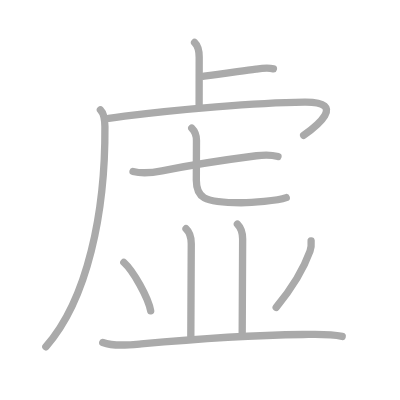
t = 0.00 s
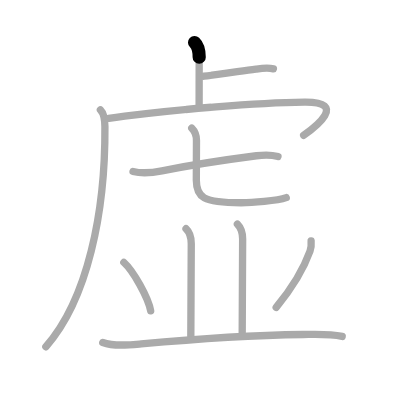
t = 0.25 s
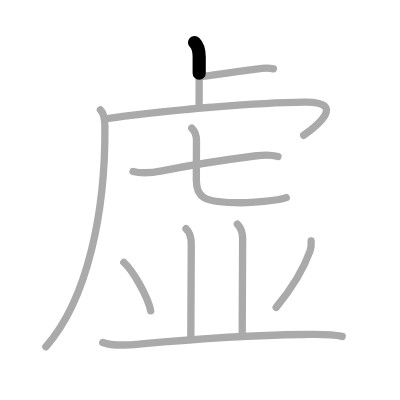
t = 0.50 s
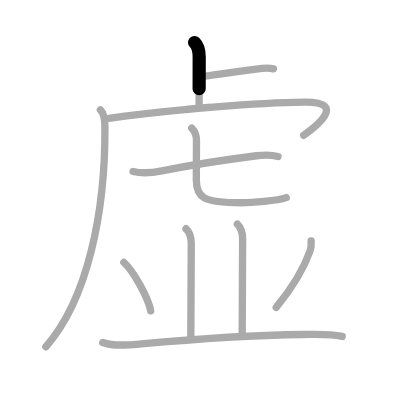
t = 0.75 s
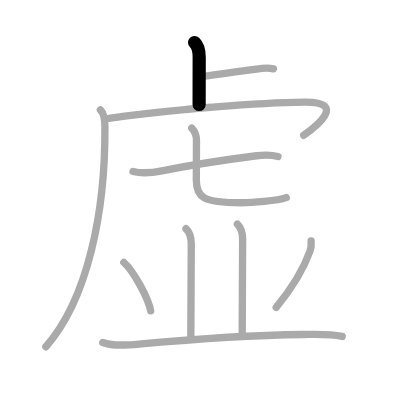
t = 1.00 s

The animated SVG that drew these frames (rendered in a browser with its animation timeline set to each time). Animation: 11 SMIL elements (animate=11); one cycle of 1.00 s.

<?xml version="1.0" standalone="no"?>
<!DOCTYPE svg PUBLIC "-//W3C//DTD SVG 1.1//EN"   "http://www.w3.org/Graphics/SVG/1.1/DTD/svg11.dtd">
<svg width="400px" height="400px"  version="1.1" xmlns="http://www.w3.org/2000/svg">
  <defs>
    <marker id="Triangle" viewBox="0 0 10 10" refX="0" refY="5" markerUnits="strokeWidth" markerWidth="3" style="stroke-opacity:0%;fill:#aaaaaa;" markerHeight="2" orient="auto">
      <path d="M 0 0 L 10 5 L 0 10 z" />
    </marker>
    
    <marker id="Arrow" viewBox="0 0 10 10" refX="5" refY="5" markerUnits="strokeWidth" markerWidth="1.8" style="stroke-opacity:0%;fill:#770000;" markerHeight="2" orient="auto">
      <path d="M 0 4 L 6 4 L 4 1 L 10 5 L 4 9 L 6 6 L 0 6 z" />
        <circle cx="5" cy="5" r="5" />
      </marker>
    
    <marker id="TriangleRed" viewBox="0 0 10 10" refX="0" refY="5" markerUnits="strokeWidth" markerWidth="3" style="stroke-opacity:0%;fill:#CC0000;" markerHeight="2" orient="auto">
      <path d="M 0 0 L 10 5 L 0 10 z" />
    </marker>
    
    <marker id="ArrowRed" viewBox="0 0 10 10" refX="5" refY="5" markerUnits="strokeWidth" markerWidth="1.8" style="stroke-opacity:0%;fill:#CC0000;" markerHeight="2" orient="auto">
      <path d="M 0 4 L 6 4 L 4 1 L 10 5 L 4 9 L 6 6 L 0 6 z" />
        <circle cx="5" cy="5" r="5" />
      </marker>
    
  </defs>
  
  <path style="fill:#ffffff; fill-opacity:100%; fill-rule:evenodd; stroke-width:0;" d="M 0 0 L 400px 0 L 400px 400px L 0 400px L 0 0" />

  <g transform="scale(3.6697247706422 3.6697247706422)">
<path style="fill:none; fill-opacity:0%; fill-rule:evenodd; stroke:#aaaaaa; stroke-opacity:100%; stroke-width: 1.5pt; stroke-linejoin:round; stroke-linecap:round;" d="M53.02 11.58c0.98 0.92 1.26 2.29 1.26 4.02c0 5.9-0.02 7.94-0.02 12.9"></path>
<path style="fill:none; fill-opacity:0%; fill-rule:evenodd; stroke:#aaaaaa; stroke-opacity:100%; stroke-width: 1.5pt; stroke-linejoin:round; stroke-linecap:round;" d="M55.6 20.77c4.74-0.58 9.76-1.35 14.14-1.94c1.59-0.22 3.17-0.46 4.76-0.07"></path>
<path style="fill:none; fill-opacity:0%; fill-rule:evenodd; stroke:#aaaaaa; stroke-opacity:100%; stroke-width: 1.5pt; stroke-linejoin:round; stroke-linecap:round;" d="M27.36 29.93c0.85 0.85 1.21 2.49 1.23 4.57c0.16 23.25-4.72 47.13-16.09 60"></path>
<path style="fill:none; fill-opacity:0%; fill-rule:evenodd; stroke:#aaaaaa; stroke-opacity:100%; stroke-width: 1.5pt; stroke-linejoin:round; stroke-linecap:round;" d="M29.63 32.27c1.31-0.2 2.78-0.4 4.36-0.6c14.5-1.84 35.51-3.67 48.96-3.83c12.07-0.15 2.8 6.91-0.2 9.03"></path>
<path style="fill:none; fill-opacity:0%; fill-rule:evenodd; stroke:#aaaaaa; stroke-opacity:100%; stroke-width: 1.5pt; stroke-linejoin:round; stroke-linecap:round;" d="M36.25 46.72c3 0.78 5.53 0.31 7.89-0.17c6.84-1.37 20.49-3.43 25.74-4.11c2.08-0.27 3.82-0.36 5.87 0.2"></path>
<path style="fill:none; fill-opacity:0%; fill-rule:evenodd; stroke:#aaaaaa; stroke-opacity:100%; stroke-width: 1.5pt; stroke-linejoin:round; stroke-linecap:round;" d="M52.25 34.93c0.91 0.91 1.29 1.95 1.29 3.34c0 4.98-0.04 8.63-0.04 10.86c0 4.62 1.75 6.12 12.17 6.12c2.95 0 9.8-0.5 12.33-1.39"></path>
<path style="fill:none; fill-opacity:0%; fill-rule:evenodd; stroke:#aaaaaa; stroke-opacity:100%; stroke-width: 1.5pt; stroke-linejoin:round; stroke-linecap:round;" d="M50.69 62.33c0.8 0.75 1.43 2.42 1.43 4.08c0 11.84-0.12 20.46-0.12 25.21"></path>
<path style="fill:none; fill-opacity:0%; fill-rule:evenodd; stroke:#aaaaaa; stroke-opacity:100%; stroke-width: 1.5pt; stroke-linejoin:round; stroke-linecap:round;" d="M64.69 61.08c0.99 0.99 1.43 2.17 1.43 4.08c0 12.71-0.12 21.43-0.12 25.46"></path>
<path style="fill:none; fill-opacity:0%; fill-rule:evenodd; stroke:#aaaaaa; stroke-opacity:100%; stroke-width: 1.5pt; stroke-linejoin:round; stroke-linecap:round;" d="M33.75 71.5c2.58 2.33 6.66 9.59 7.31 13.22"></path>
<path style="fill:none; fill-opacity:0%; fill-rule:evenodd; stroke:#aaaaaa; stroke-opacity:100%; stroke-width: 1.5pt; stroke-linejoin:round; stroke-linecap:round;" d="M84.78 65.64c0.08 0.96 0.02 1.9-0.3 2.79c-1.6 4.44-4.35 9.44-9.22 15.31"></path>
<path style="fill:none; fill-opacity:0%; fill-rule:evenodd; stroke:#aaaaaa; stroke-opacity:100%; stroke-width: 1.5pt; stroke-linejoin:round; stroke-linecap:round;" d="M28 93.32c3.13 1.14 7.23 0.69 10.49 0.39c13.66-1.24 30.93-2.36 44.14-2.55c3.54-0.05 7.14-0.24 10.62 0.52"></path>

<path style="fill:none; fill-opacity:0%; fill-rule:evenodd; stroke:#000000; stroke-opacity:100%; stroke-width: 2.7pt; stroke-linejoin:round; stroke-linecap:round;" d="M53.02 11.58c0.98 0.92 1.26 2.29 1.26 4.02c0 5.9-0.02 7.94-0.02 12.9" pathLength="100" stroke-dashoffset="100" stroke-dasharray="100 105"><animate id="dashAnim1" attributeName="stroke-dashoffset" from="100" to="0" dur="1s" calcMode="linear" fill="freeze"/></path>
<path style="fill:none; fill-opacity:0%; fill-rule:evenodd; stroke:#000000; stroke-opacity:100%; stroke-width: 2.7pt; stroke-linejoin:round; stroke-linecap:round;" d="M55.6 20.77c4.74-0.58 9.76-1.35 14.14-1.94c1.59-0.22 3.17-0.46 4.76-0.07" pathLength="100" stroke-dashoffset="100" stroke-dasharray="100 105"><animate id="dashAnim2" attributeName="stroke-dashoffset" from="100" to="0" dur="1s" calcMode="linear" begin="dashAnim1.end" fill="freeze"/></path>
<path style="fill:none; fill-opacity:0%; fill-rule:evenodd; stroke:#000000; stroke-opacity:100%; stroke-width: 2.7pt; stroke-linejoin:round; stroke-linecap:round;" d="M27.36 29.93c0.85 0.85 1.21 2.49 1.23 4.57c0.16 23.25-4.72 47.13-16.09 60" pathLength="100" stroke-dashoffset="100" stroke-dasharray="100 105"><animate id="dashAnim3" attributeName="stroke-dashoffset" from="100" to="0" dur="1s" calcMode="linear" begin="dashAnim2.end" fill="freeze"/></path>
<path style="fill:none; fill-opacity:0%; fill-rule:evenodd; stroke:#000000; stroke-opacity:100%; stroke-width: 2.7pt; stroke-linejoin:round; stroke-linecap:round;" d="M29.63 32.27c1.31-0.2 2.78-0.4 4.36-0.6c14.5-1.84 35.51-3.67 48.96-3.83c12.07-0.15 2.8 6.91-0.2 9.03" pathLength="100" stroke-dashoffset="100" stroke-dasharray="100 105"><animate id="dashAnim4" attributeName="stroke-dashoffset" from="100" to="0" dur="1s" calcMode="linear" begin="dashAnim3.end" fill="freeze"/></path>
<path style="fill:none; fill-opacity:0%; fill-rule:evenodd; stroke:#000000; stroke-opacity:100%; stroke-width: 2.7pt; stroke-linejoin:round; stroke-linecap:round;" d="M36.25 46.72c3 0.78 5.53 0.31 7.89-0.17c6.84-1.37 20.49-3.43 25.74-4.11c2.08-0.27 3.82-0.36 5.87 0.2" pathLength="100" stroke-dashoffset="100" stroke-dasharray="100 105"><animate id="dashAnim5" attributeName="stroke-dashoffset" from="100" to="0" dur="1s" calcMode="linear" begin="dashAnim4.end" fill="freeze"/></path>
<path style="fill:none; fill-opacity:0%; fill-rule:evenodd; stroke:#000000; stroke-opacity:100%; stroke-width: 2.7pt; stroke-linejoin:round; stroke-linecap:round;" d="M52.25 34.93c0.91 0.91 1.29 1.95 1.29 3.34c0 4.98-0.04 8.63-0.04 10.86c0 4.62 1.75 6.12 12.17 6.12c2.95 0 9.8-0.5 12.33-1.39" pathLength="100" stroke-dashoffset="100" stroke-dasharray="100 105"><animate id="dashAnim6" attributeName="stroke-dashoffset" from="100" to="0" dur="1s" calcMode="linear" begin="dashAnim5.end" fill="freeze"/></path>
<path style="fill:none; fill-opacity:0%; fill-rule:evenodd; stroke:#000000; stroke-opacity:100%; stroke-width: 2.7pt; stroke-linejoin:round; stroke-linecap:round;" d="M50.69 62.33c0.8 0.75 1.43 2.42 1.43 4.08c0 11.84-0.12 20.46-0.12 25.21" pathLength="100" stroke-dashoffset="100" stroke-dasharray="100 105"><animate id="dashAnim7" attributeName="stroke-dashoffset" from="100" to="0" dur="1s" calcMode="linear" begin="dashAnim6.end" fill="freeze"/></path>
<path style="fill:none; fill-opacity:0%; fill-rule:evenodd; stroke:#000000; stroke-opacity:100%; stroke-width: 2.7pt; stroke-linejoin:round; stroke-linecap:round;" d="M64.69 61.08c0.99 0.99 1.43 2.17 1.43 4.08c0 12.71-0.12 21.43-0.12 25.46" pathLength="100" stroke-dashoffset="100" stroke-dasharray="100 105"><animate id="dashAnim8" attributeName="stroke-dashoffset" from="100" to="0" dur="1s" calcMode="linear" begin="dashAnim7.end" fill="freeze"/></path>
<path style="fill:none; fill-opacity:0%; fill-rule:evenodd; stroke:#000000; stroke-opacity:100%; stroke-width: 2.7pt; stroke-linejoin:round; stroke-linecap:round;" d="M33.75 71.5c2.58 2.33 6.66 9.59 7.31 13.22" pathLength="100" stroke-dashoffset="100" stroke-dasharray="100 105"><animate id="dashAnim9" attributeName="stroke-dashoffset" from="100" to="0" dur="1s" calcMode="linear" begin="dashAnim8.end" fill="freeze"/></path>
<path style="fill:none; fill-opacity:0%; fill-rule:evenodd; stroke:#000000; stroke-opacity:100%; stroke-width: 2.7pt; stroke-linejoin:round; stroke-linecap:round;" d="M84.78 65.64c0.08 0.96 0.02 1.9-0.3 2.79c-1.6 4.44-4.35 9.44-9.22 15.31" pathLength="100" stroke-dashoffset="100" stroke-dasharray="100 105"><animate id="dashAnim10" attributeName="stroke-dashoffset" from="100" to="0" dur="1s" calcMode="linear" begin="dashAnim9.end" fill="freeze"/></path>
<path style="fill:none; fill-opacity:0%; fill-rule:evenodd; stroke:#000000; stroke-opacity:100%; stroke-width: 2.7pt; stroke-linejoin:round; stroke-linecap:round;" d="M28 93.32c3.13 1.14 7.23 0.69 10.49 0.39c13.66-1.24 30.93-2.36 44.14-2.55c3.54-0.05 7.14-0.24 10.62 0.52" pathLength="100" stroke-dashoffset="100" stroke-dasharray="100 105"><animate id="dashAnim11" attributeName="stroke-dashoffset" from="100" to="0" dur="1s" calcMode="linear" begin="dashAnim10.end" fill="freeze"/></path>

</g>

</svg>  
          
